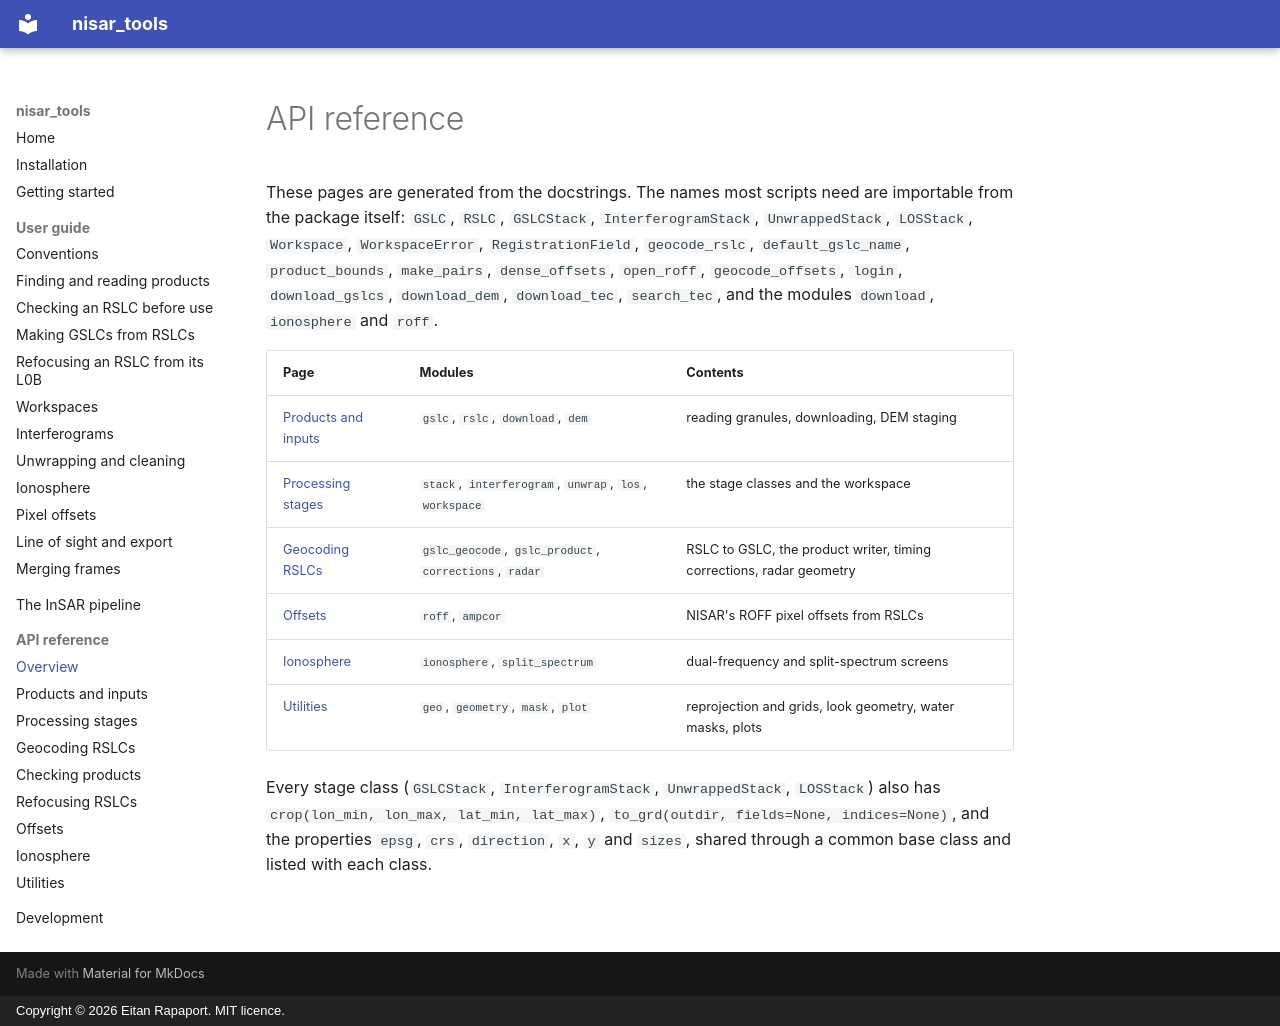

repository: eitanrapa/nisar_tools · page: api/index.html · generator: mkdocs · copyright: Copyright © 2026 Eitan Rapaport. MIT licence.

# API reference

These pages are generated from the docstrings. The names most scripts need are importable from the package itself:
`GSLC`, `RSLC`, `GSLCStack`, `InterferogramStack`, `UnwrappedStack`, `LOSStack`, `Workspace`,
`WorkspaceError`, `RegistrationField`, `geocode_rslc`, `default_gslc_name`, `product_bounds`, `make_pairs`,
`dense_offsets`, `open_roff`, `geocode_offsets`, `login`, `download_gslcs`, `download_dem`, `download_tec`,
`search_tec`, and the modules `download`, `ionosphere` and `roff`.

| Page | Modules | Contents |
|---|---|---|
| [Products and inputs](products.md) | `gslc`, `rslc`, `download`, `dem` | reading granules, downloading, DEM staging |
| [Processing stages](stages.md) | `stack`, `interferogram`, `unwrap`, `los`, `workspace` | the stage classes and the workspace |
| [Geocoding RSLCs](geocoding.md) | `gslc_geocode`, `gslc_product`, `corrections`, `radar` | RSLC to GSLC, the product writer, timing corrections, radar geometry |
| [Offsets](offsets.md) | `roff`, `ampcor` | NISAR's ROFF pixel offsets from RSLCs |
| [Ionosphere](ionosphere.md) | `ionosphere`, `split_spectrum` | dual-frequency and split-spectrum screens |
| [Utilities](utilities.md) | `geo`, `geometry`, `mask`, `plot` | reprojection and grids, look geometry, water masks, plots |

Every stage class (`GSLCStack`, `InterferogramStack`, `UnwrappedStack`, `LOSStack`) also has
`crop(lon_min, lon_max, lat_min, lat_max)`, `to_grd(outdir, fields=None, indices=None)`, and the properties `epsg`,
`crs`, `direction`, `x`, `y` and `sizes`, shared through a common base class and listed with each class.
